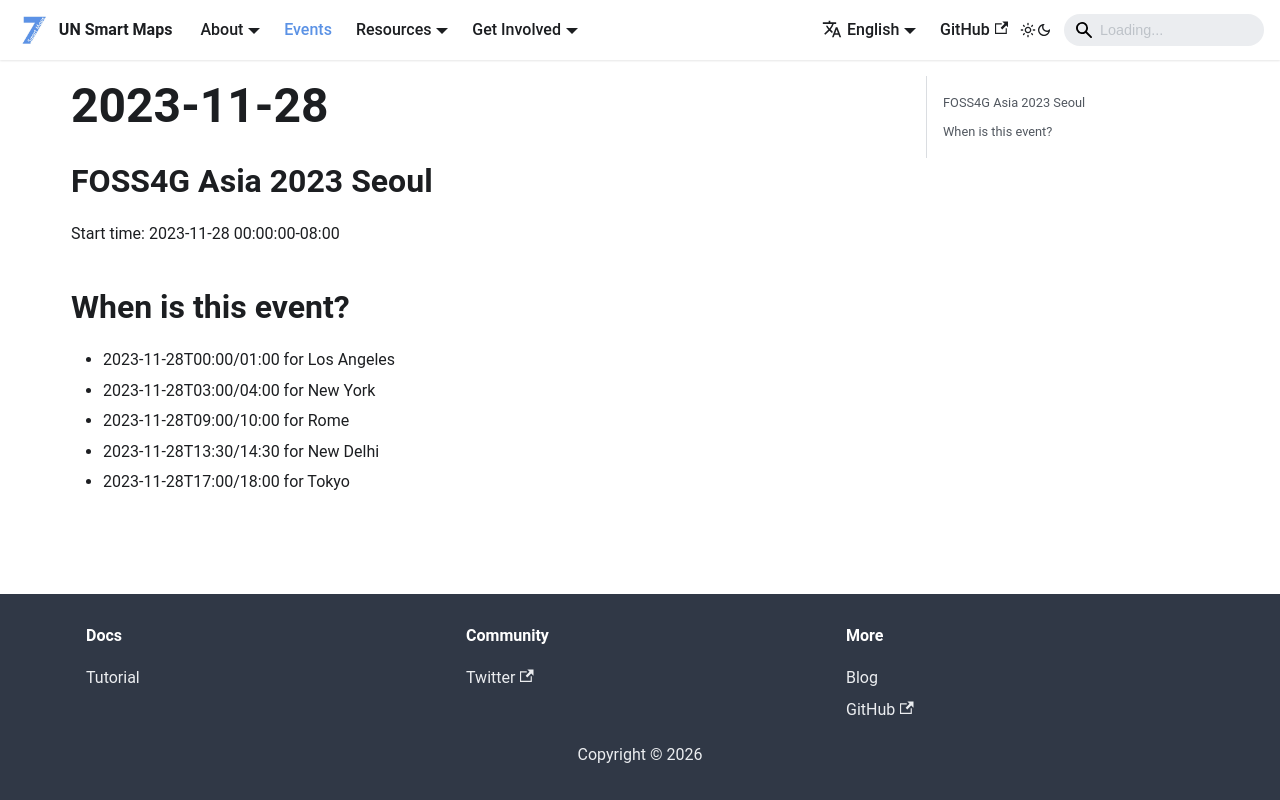

repository: UNopenGIS/smartmaps · page: events/2023-11-28.html · generator: docusaurus

## FOSS4G Asia 2023 Seoul
Start time: 2023-11-28 00:00:00-08:00

## When is this event?

- 2023-11-28T00:00/01:00 for Los Angeles
- 2023-11-28T03:00/04:00 for New York
- 2023-11-28T09:00/10:00 for Rome
- 2023-11-28T13:30/14:30 for New Delhi
- 2023-11-28T17:00/18:00 for Tokyo
